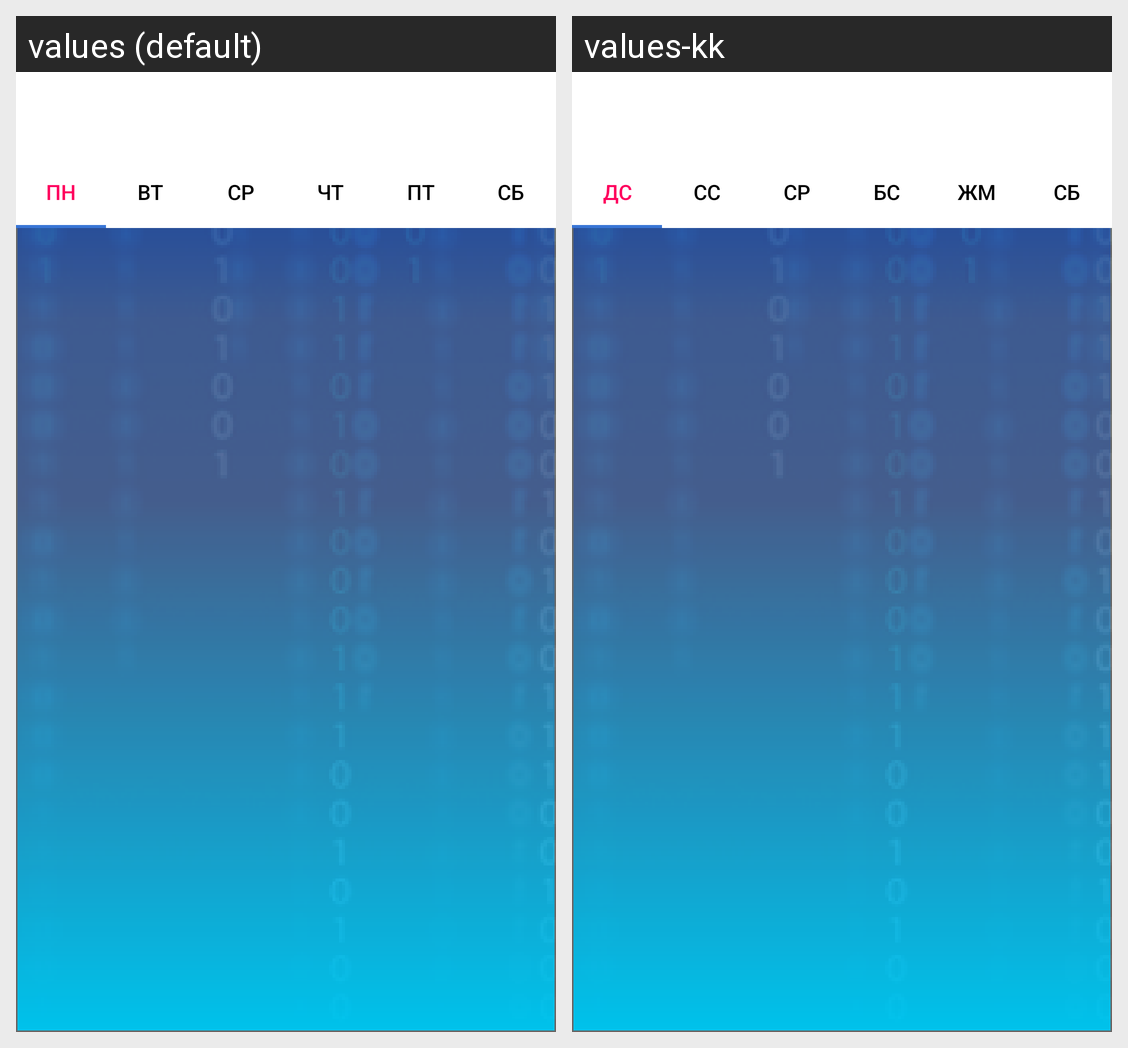

For this localized Android screen grid, give each drawn string resource with its value in every locale shown.
Android screen res/layout/activity_grop4_1.xml rendered under 2 locales, left to right: values (default), values-kk. Device: Nexus 5 (rendered at 1080×1920; each locale shown at half size, 540×960, under a caption strip naming it); theme AppTheme.NoActionBar.
Strings drawn on this screen, with the default value and each locale's value (text and hints the layout hard-codes, and strings that could not be matched under every locale, appear in the picture but are not listed):

tab_text_1
  values: ПН
  values-kk: ДС

tab_text_2
  values: ВТ
  values-kk: СС

tab_text_3
  values: СР
  values-kk: СР

tab_text_4
  values: ЧТ
  values-kk: БС

tab_text_5
  values: ПТ
  values-kk: ЖМ

tab_text_6
  values: СБ
  values-kk: СБ
